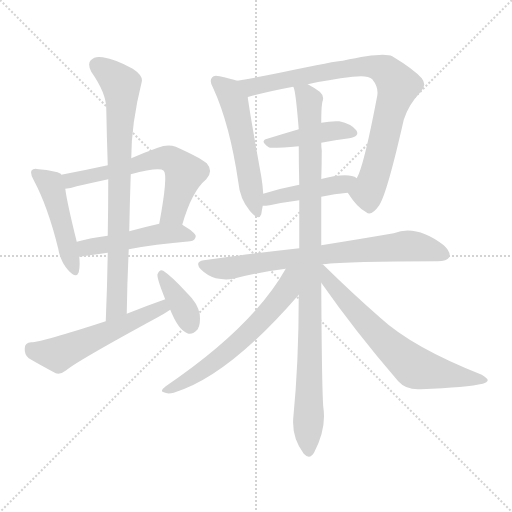
t = 0.00 s
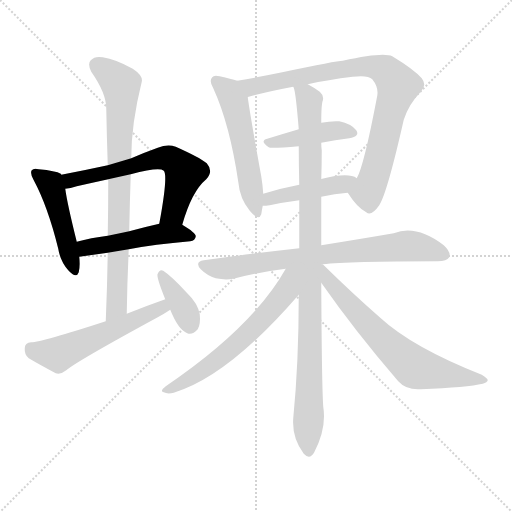
t = 2.09 s
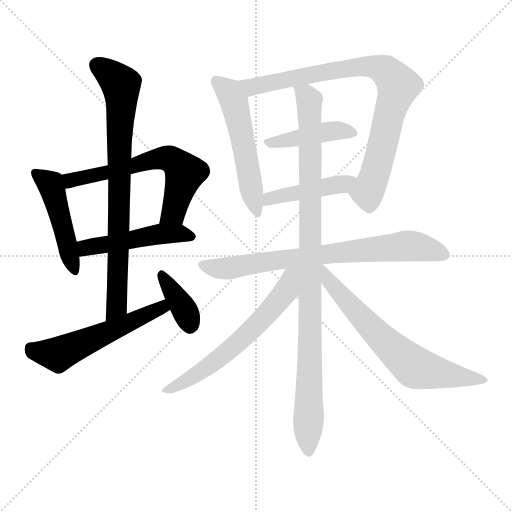
t = 4.18 s
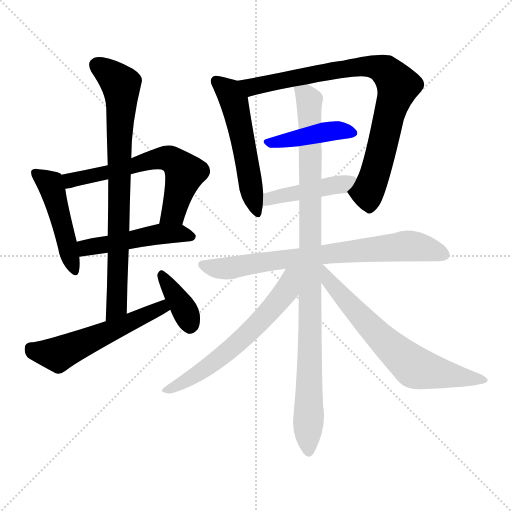
t = 6.27 s
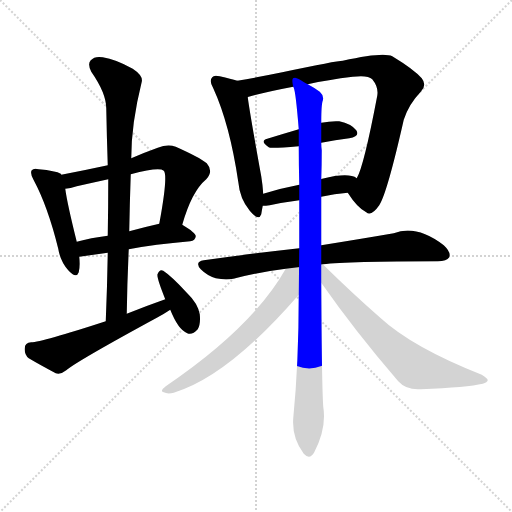
t = 8.36 s
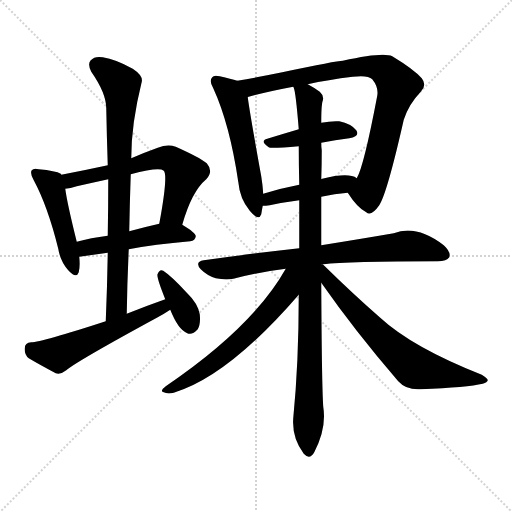
t = 10.45 s

The animated SVG that drew these frames (rendered in a browser with its animation timeline set to each time). Animation: 14 CSS @keyframes rules; one cycle of 10.45 s.

<svg version="1.1" viewBox="0 0 1024 1024" xmlns="http://www.w3.org/2000/svg">
  <g stroke="lightgray" stroke-dasharray="1,1" stroke-width="1" transform="scale(4, 4)">
    <line x1="0" y1="0" x2="256" y2="256"></line>
    <line x1="256" y1="0" x2="0" y2="256"></line>
    <line x1="128" y1="0" x2="128" y2="256"></line>
    <line x1="0" y1="128" x2="256" y2="128"></line>
  </g>
<g transform="scale(1, -1) translate(0, -900)">
   <style type="text/css">
    @keyframes keyframes0 {
      from {
       stroke: blue;
       stroke-dashoffset: 471;
       stroke-width: 128;
       }
       61% {
       animation-timing-function: step-end;
       stroke: blue;
       stroke-dashoffset: 0;
       stroke-width: 128;
       }
       to {
       stroke: black;
       stroke-width: 1024;
       }
       }
       #make-me-a-hanzi-animation-0 {
         animation: keyframes0 0.633301s both;
         animation-delay: 0.000000s;
         animation-timing-function: linear;
       }
    @keyframes keyframes1 {
      from {
       stroke: blue;
       stroke-dashoffset: 617;
       stroke-width: 128;
       }
       67% {
       animation-timing-function: step-end;
       stroke: blue;
       stroke-dashoffset: 0;
       stroke-width: 128;
       }
       to {
       stroke: black;
       stroke-width: 1024;
       }
       }
       #make-me-a-hanzi-animation-1 {
         animation: keyframes1 0.752116s both;
         animation-delay: 0.633301s;
         animation-timing-function: linear;
       }
    @keyframes keyframes2 {
      from {
       stroke: blue;
       stroke-dashoffset: 482;
       stroke-width: 128;
       }
       61% {
       animation-timing-function: step-end;
       stroke: blue;
       stroke-dashoffset: 0;
       stroke-width: 128;
       }
       to {
       stroke: black;
       stroke-width: 1024;
       }
       }
       #make-me-a-hanzi-animation-2 {
         animation: keyframes2 0.642253s both;
         animation-delay: 1.385417s;
         animation-timing-function: linear;
       }
    @keyframes keyframes3 {
      from {
       stroke: blue;
       stroke-dashoffset: 788;
       stroke-width: 128;
       }
       72% {
       animation-timing-function: step-end;
       stroke: blue;
       stroke-dashoffset: 0;
       stroke-width: 128;
       }
       to {
       stroke: black;
       stroke-width: 1024;
       }
       }
       #make-me-a-hanzi-animation-3 {
         animation: keyframes3 0.891276s both;
         animation-delay: 2.027669s;
         animation-timing-function: linear;
       }
    @keyframes keyframes4 {
      from {
       stroke: blue;
       stroke-dashoffset: 549;
       stroke-width: 128;
       }
       64% {
       animation-timing-function: step-end;
       stroke: blue;
       stroke-dashoffset: 0;
       stroke-width: 128;
       }
       to {
       stroke: black;
       stroke-width: 1024;
       }
       }
       #make-me-a-hanzi-animation-4 {
         animation: keyframes4 0.696777s both;
         animation-delay: 2.918945s;
         animation-timing-function: linear;
       }
    @keyframes keyframes5 {
      from {
       stroke: blue;
       stroke-dashoffset: 369;
       stroke-width: 128;
       }
       55% {
       animation-timing-function: step-end;
       stroke: blue;
       stroke-dashoffset: 0;
       stroke-width: 128;
       }
       to {
       stroke: black;
       stroke-width: 1024;
       }
       }
       #make-me-a-hanzi-animation-5 {
         animation: keyframes5 0.550293s both;
         animation-delay: 3.615723s;
         animation-timing-function: linear;
       }
    @keyframes keyframes6 {
      from {
       stroke: blue;
       stroke-dashoffset: 534;
       stroke-width: 128;
       }
       63% {
       animation-timing-function: step-end;
       stroke: blue;
       stroke-dashoffset: 0;
       stroke-width: 128;
       }
       to {
       stroke: black;
       stroke-width: 1024;
       }
       }
       #make-me-a-hanzi-animation-6 {
         animation: keyframes6 0.684570s both;
         animation-delay: 4.166016s;
         animation-timing-function: linear;
       }
    @keyframes keyframes7 {
      from {
       stroke: blue;
       stroke-dashoffset: 838;
       stroke-width: 128;
       }
       73% {
       animation-timing-function: step-end;
       stroke: blue;
       stroke-dashoffset: 0;
       stroke-width: 128;
       }
       to {
       stroke: black;
       stroke-width: 1024;
       }
       }
       #make-me-a-hanzi-animation-7 {
         animation: keyframes7 0.931966s both;
         animation-delay: 4.850586s;
         animation-timing-function: linear;
       }
    @keyframes keyframes8 {
      from {
       stroke: blue;
       stroke-dashoffset: 425;
       stroke-width: 128;
       }
       58% {
       animation-timing-function: step-end;
       stroke: blue;
       stroke-dashoffset: 0;
       stroke-width: 128;
       }
       to {
       stroke: black;
       stroke-width: 1024;
       }
       }
       #make-me-a-hanzi-animation-8 {
         animation: keyframes8 0.595866s both;
         animation-delay: 5.782552s;
         animation-timing-function: linear;
       }
    @keyframes keyframes9 {
      from {
       stroke: blue;
       stroke-dashoffset: 439;
       stroke-width: 128;
       }
       59% {
       animation-timing-function: step-end;
       stroke: blue;
       stroke-dashoffset: 0;
       stroke-width: 128;
       }
       to {
       stroke: black;
       stroke-width: 1024;
       }
       }
       #make-me-a-hanzi-animation-9 {
         animation: keyframes9 0.607259s both;
         animation-delay: 6.378418s;
         animation-timing-function: linear;
       }
    @keyframes keyframes10 {
      from {
       stroke: blue;
       stroke-dashoffset: 745;
       stroke-width: 128;
       }
       71% {
       animation-timing-function: step-end;
       stroke: blue;
       stroke-dashoffset: 0;
       stroke-width: 128;
       }
       to {
       stroke: black;
       stroke-width: 1024;
       }
       }
       #make-me-a-hanzi-animation-10 {
         animation: keyframes10 0.856283s both;
         animation-delay: 6.985677s;
         animation-timing-function: linear;
       }
    @keyframes keyframes11 {
      from {
       stroke: blue;
       stroke-dashoffset: 991;
       stroke-width: 128;
       }
       76% {
       animation-timing-function: step-end;
       stroke: blue;
       stroke-dashoffset: 0;
       stroke-width: 128;
       }
       to {
       stroke: black;
       stroke-width: 1024;
       }
       }
       #make-me-a-hanzi-animation-11 {
         animation: keyframes11 1.056478s both;
         animation-delay: 7.841960s;
         animation-timing-function: linear;
       }
    @keyframes keyframes12 {
      from {
       stroke: blue;
       stroke-dashoffset: 614;
       stroke-width: 128;
       }
       67% {
       animation-timing-function: step-end;
       stroke: blue;
       stroke-dashoffset: 0;
       stroke-width: 128;
       }
       to {
       stroke: black;
       stroke-width: 1024;
       }
       }
       #make-me-a-hanzi-animation-12 {
         animation: keyframes12 0.749674s both;
         animation-delay: 8.898438s;
         animation-timing-function: linear;
       }
    @keyframes keyframes13 {
      from {
       stroke: blue;
       stroke-dashoffset: 672;
       stroke-width: 128;
       }
       69% {
       animation-timing-function: step-end;
       stroke: blue;
       stroke-dashoffset: 0;
       stroke-width: 128;
       }
       to {
       stroke: black;
       stroke-width: 1024;
       }
       }
       #make-me-a-hanzi-animation-13 {
         animation: keyframes13 0.796875s both;
         animation-delay: 9.648112s;
         animation-timing-function: linear;
       }
</style>
<path d="M 122.5 550.5 Q 122.5 551.5 121.5 552.5 Q 111.5 558.5 77.5 561.5 Q 67.5 564.5 63.5 559.5 Q 59.5 553.5 67.5 539.5 Q 95.5 487.5 116.5 402.5 Q 120.5 377.5 136.5 359.5 Q 152.5 341.5 157.5 355.5 Q 160.5 367.5 158.5 386.5 L 153.5 416.5 Q 134.5 492.5 130.5 522.5 L 122.5 550.5 Z" fill="lightgray"></path> 
<path d="M 364.5 450.5 Q 383.5 517.5 412.5 541.5 Q 427.5 557.5 413.5 573.5 Q 398.5 585.5 351.5 606.5 Q 335.5 612.5 315.5 604.5 Q 287.5 594.5 262.5 583.5 L 215.5 569.5 Q 169.5 559.5 122.5 550.5 C 93.5 544.5 100.5 517.5 130.5 522.5 Q 140.5 523.5 153.5 527.5 Q 184.5 534.5 216.5 541.5 L 261.5 551.5 Q 318.5 566.5 327.5 558.5 Q 336.5 549.5 318.5 452.5 C 313.5 422.5 355.5 421.5 364.5 450.5 Z" fill="lightgray"></path> 
<path d="M 158.5 386.5 L 215.5 394.5 L 257.5 401.5 Q 308.5 411.5 380.5 417.5 Q 390.5 418.5 391.5 427.5 Q 391.5 434.5 364.5 450.5 C 349.5 459.5 347.5 459.5 318.5 452.5 Q 287.5 445.5 258.5 437.5 L 215.5 428.5 Q 181.5 424.5 153.5 416.5 C 124.5 408.5 128.5 382.5 158.5 386.5 Z" fill="lightgray"></path> 
<path d="M 215.5 394.5 Q 214.5 328.5 211.5 257.5 C 210.5 227.5 252.5 242.5 253.5 272.5 Q 254.5 338.5 257.5 401.5 L 258.5 437.5 Q 259.5 495.5 261.5 551.5 L 262.5 583.5 Q 262.5 652.5 283.5 736.5 Q 286.5 748.5 265.5 762.5 Q 231.5 781.5 205.5 785.5 Q 189.5 788.5 181.5 779.5 Q 174.5 772.5 182.5 756.5 Q 212.5 713.5 212.5 683.5 Q 213.5 628.5 215.5 569.5 L 216.5 541.5 Q 216.5 486.5 215.5 428.5 L 215.5 394.5 Z" fill="lightgray"></path> 
<path d="M 211.5 257.5 Q 82.5 215.5 62.5 215.5 Q 49.5 214.5 49.5 203.5 Q 48.5 190.5 57.5 183.5 Q 79.5 170.5 111.5 153.5 Q 121.5 150.5 132.5 159.5 Q 153.5 177.5 315.5 265.5 Q 328.5 272.5 340.5 280.5 C 365.5 296.5 358.5 311.5 330.5 301.5 Q 293.5 288.5 253.5 272.5 L 211.5 257.5 Z" fill="lightgray"></path> 
<path d="M 340.5 280.5 Q 356.5 240.5 374.5 233.5 Q 384.5 229.5 395.5 241.5 Q 401.5 251.5 399.5 271.5 Q 395.5 293.5 374.5 313.5 Q 343.5 347.5 326.5 358.5 Q 319.5 362.5 315.5 352.5 Q 311.5 348.5 330.5 301.5 L 340.5 280.5 Z" fill="lightgray"></path> 
<path d="M 474.5 738.5 Q 462.5 742.5 439.5 747.5 Q 427.5 750.5 424.5 745.5 Q 417.5 738.5 426.5 723.5 Q 459.5 651.5 476.5 536.5 Q 479.5 502.5 499.5 478.5 Q 517.5 456.5 522.5 471.5 Q 523.5 478.5 525.5 488.5 L 526.5 512.5 Q 525.5 528.5 522.5 547.5 Q 500.5 668.5 495.5 705.5 C 491.5 733.5 491.5 733.5 474.5 738.5 Z" fill="lightgray"></path> 
<path d="M 695.5 514.5 Q 714.5 484.5 732.5 475.5 Q 742.5 466.5 758.5 489.5 Q 774.5 514.5 807.5 660.5 Q 817.5 691.5 841.5 716.5 Q 854.5 729.5 843.5 743.5 Q 827.5 761.5 784.5 787.5 Q 766.5 796.5 685.5 778.5 Q 673.5 778.5 564.5 755.5 Q 515.5 745.5 474.5 738.5 C 444.5 733.5 466.5 697.5 495.5 705.5 Q 494.5 706.5 497.5 706.5 Q 533.5 716.5 586.5 726.5 L 615.5 731.5 Q 655.5 740.5 705.5 746.5 Q 735.5 750.5 744.5 741.5 Q 757.5 725.5 754.5 708.5 Q 727.5 566.5 713.5 543.5 C 701.5 515.5 691.5 519.5 695.5 514.5 Z" fill="lightgray"></path> 
<path d="M 642.5 614.5 Q 670.5 620.5 698.5 623.5 Q 720.5 627.5 712.5 639.5 Q 702.5 652.5 678.5 657.5 Q 662.5 658.5 642.5 654.5 L 597.5 641.5 Q 563.5 631.5 534.5 622.5 Q 518.5 618.5 537.5 605.5 Q 540.5 602.5 597.5 607.5 L 642.5 614.5 Z" fill="lightgray"></path> 
<path d="M 642.5 506.5 Q 669.5 512.5 695.5 514.5 C 725.5 517.5 739.5 529.5 713.5 543.5 Q 697.5 555.5 644.5 542.5 Q 641.5 542.5 642.5 541.5 C 625.5 535.5 625.5 535.5 598.5 530.5 Q 561.5 523.5 526.5 512.5 C 497.5 503.5 495.5 487.5 525.5 488.5 Q 531.5 488.5 539.5 489.5 Q 567.5 495.5 598.5 499.5 L 642.5 506.5 Z" fill="lightgray"></path> 
<path d="M 645.5 371.5 Q 696.5 377.5 875.5 377.5 Q 893.5 377.5 898.5 385.5 Q 902.5 395.5 887.5 409.5 Q 832.5 451.5 787.5 433.5 Q 729.5 423.5 642.5 409.5 L 598.5 403.5 Q 508.5 393.5 407.5 379.5 Q 388.5 376.5 401.5 361.5 Q 414.5 348.5 431.5 343.5 Q 450.5 339.5 466.5 342.5 Q 515.5 355.5 571.5 362.5 L 645.5 371.5 Z" fill="lightgray"></path> 
<path d="M 597.5 310.5 Q 597.5 174.5 586.5 63.5 Q 583.5 24.5 607.5 -7.5 Q 619.5 -20.5 628.5 -4.5 Q 653.5 43.5 646.5 86.5 Q 643.5 129.5 642.5 334.5 L 642.5 409.5 Q 642.5 458.5 642.5 506.5 L 642.5 541.5 Q 643.5 569.5 643.5 599.5 Q 642.5 606.5 642.5 614.5 L 642.5 654.5 Q 642.5 691.5 645.5 698.5 Q 648.5 708.5 639.5 716.5 Q 630.5 723.5 615.5 731.5 C 589.5 747.5 580.5 752.5 586.5 726.5 L 587.5 724.5 Q 591.5 715.5 597.5 641.5 L 597.5 607.5 Q 597.5 570.5 598.5 530.5 L 598.5 499.5 Q 598.5 453.5 598.5 403.5 L 597.5 310.5 Z" fill="lightgray"></path> 
<path d="M 571.5 362.5 Q 505.5 245.5 331.5 127.5 Q 318.5 117.5 327.5 115.5 Q 334.5 111.5 347.5 114.5 Q 456.5 147.5 597.5 310.5 C 648.5 368.5 590.5 394.5 571.5 362.5 Z" fill="lightgray"></path> 
<path d="M 642.5 334.5 Q 709.5 238.5 796.5 137.5 Q 812.5 119.5 841.5 121.5 Q 935.5 125.5 965.5 132.5 Q 974.5 135.5 975.5 139.5 Q 975.5 143.5 963.5 150.5 Q 824.5 205.5 760.5 264.5 Q 705.5 312.5 645.5 371.5 L 642.5 371.5 C 617.5 387.5 625.5 359.5 642.5 334.5 Z" fill="lightgray"></path> 
      <clipPath id="make-me-a-hanzi-clip-0">
      <path d="M 122.5 550.5 Q 122.5 551.5 121.5 552.5 Q 111.5 558.5 77.5 561.5 Q 67.5 564.5 63.5 559.5 Q 59.5 553.5 67.5 539.5 Q 95.5 487.5 116.5 402.5 Q 120.5 377.5 136.5 359.5 Q 152.5 341.5 157.5 355.5 Q 160.5 367.5 158.5 386.5 L 153.5 416.5 Q 134.5 492.5 130.5 522.5 L 122.5 550.5 Z" fill="lightgray"></path>
      </clipPath>
      <path clip-path="url(#make-me-a-hanzi-clip-0)" d="M 71.5 554.5 L 100.5 532.5 L 147.5 360.5 " fill="none" id="make-me-a-hanzi-animation-0" stroke-dasharray="343 686" stroke-linecap="round"></path>

      <clipPath id="make-me-a-hanzi-clip-1">
      <path d="M 364.5 450.5 Q 383.5 517.5 412.5 541.5 Q 427.5 557.5 413.5 573.5 Q 398.5 585.5 351.5 606.5 Q 335.5 612.5 315.5 604.5 Q 287.5 594.5 262.5 583.5 L 215.5 569.5 Q 169.5 559.5 122.5 550.5 C 93.5 544.5 100.5 517.5 130.5 522.5 Q 140.5 523.5 153.5 527.5 Q 184.5 534.5 216.5 541.5 L 261.5 551.5 Q 318.5 566.5 327.5 558.5 Q 336.5 549.5 318.5 452.5 C 313.5 422.5 355.5 421.5 364.5 450.5 Z" fill="lightgray"></path>
      </clipPath>
      <path clip-path="url(#make-me-a-hanzi-clip-1)" d="M 131.5 545.5 L 143.5 539.5 L 304.5 579.5 L 340.5 582.5 L 369.5 553.5 L 346.5 475.5 L 326.5 464.5 " fill="none" id="make-me-a-hanzi-animation-1" stroke-dasharray="489 978" stroke-linecap="round"></path>

      <clipPath id="make-me-a-hanzi-clip-2">
      <path d="M 158.5 386.5 L 215.5 394.5 L 257.5 401.5 Q 308.5 411.5 380.5 417.5 Q 390.5 418.5 391.5 427.5 Q 391.5 434.5 364.5 450.5 C 349.5 459.5 347.5 459.5 318.5 452.5 Q 287.5 445.5 258.5 437.5 L 215.5 428.5 Q 181.5 424.5 153.5 416.5 C 124.5 408.5 128.5 382.5 158.5 386.5 Z" fill="lightgray"></path>
      </clipPath>
      <path clip-path="url(#make-me-a-hanzi-clip-2)" d="M 164.5 395.5 L 171.5 404.5 L 315.5 431.5 L 363.5 433.5 L 382.5 426.5 " fill="none" id="make-me-a-hanzi-animation-2" stroke-dasharray="354 708" stroke-linecap="round"></path>

      <clipPath id="make-me-a-hanzi-clip-3">
      <path d="M 215.5 394.5 Q 214.5 328.5 211.5 257.5 C 210.5 227.5 252.5 242.5 253.5 272.5 Q 254.5 338.5 257.5 401.5 L 258.5 437.5 Q 259.5 495.5 261.5 551.5 L 262.5 583.5 Q 262.5 652.5 283.5 736.5 Q 286.5 748.5 265.5 762.5 Q 231.5 781.5 205.5 785.5 Q 189.5 788.5 181.5 779.5 Q 174.5 772.5 182.5 756.5 Q 212.5 713.5 212.5 683.5 Q 213.5 628.5 215.5 569.5 L 216.5 541.5 Q 216.5 486.5 215.5 428.5 L 215.5 394.5 Z" fill="lightgray"></path>
      </clipPath>
      <path clip-path="url(#make-me-a-hanzi-clip-3)" d="M 194.5 769.5 L 241.5 730.5 L 243.5 701.5 L 233.5 287.5 L 216.5 265.5 " fill="none" id="make-me-a-hanzi-animation-3" stroke-dasharray="660 1320" stroke-linecap="round"></path>

      <clipPath id="make-me-a-hanzi-clip-4">
      <path d="M 211.5 257.5 Q 82.5 215.5 62.5 215.5 Q 49.5 214.5 49.5 203.5 Q 48.5 190.5 57.5 183.5 Q 79.5 170.5 111.5 153.5 Q 121.5 150.5 132.5 159.5 Q 153.5 177.5 315.5 265.5 Q 328.5 272.5 340.5 280.5 C 365.5 296.5 358.5 311.5 330.5 301.5 Q 293.5 288.5 253.5 272.5 L 211.5 257.5 Z" fill="lightgray"></path>
      </clipPath>
      <path clip-path="url(#make-me-a-hanzi-clip-4)" d="M 61.5 203.5 L 72.5 196.5 L 115.5 191.5 L 298.5 270.5 L 323.5 285.5 L 326.5 293.5 " fill="none" id="make-me-a-hanzi-animation-4" stroke-dasharray="421 842" stroke-linecap="round"></path>

      <clipPath id="make-me-a-hanzi-clip-5">
      <path d="M 340.5 280.5 Q 356.5 240.5 374.5 233.5 Q 384.5 229.5 395.5 241.5 Q 401.5 251.5 399.5 271.5 Q 395.5 293.5 374.5 313.5 Q 343.5 347.5 326.5 358.5 Q 319.5 362.5 315.5 352.5 Q 311.5 348.5 330.5 301.5 L 340.5 280.5 Z" fill="lightgray"></path>
      </clipPath>
      <path clip-path="url(#make-me-a-hanzi-clip-5)" d="M 324.5 349.5 L 370.5 276.5 L 379.5 251.5 " fill="none" id="make-me-a-hanzi-animation-5" stroke-dasharray="241 482" stroke-linecap="round"></path>

      <clipPath id="make-me-a-hanzi-clip-6">
      <path d="M 474.5 738.5 Q 462.5 742.5 439.5 747.5 Q 427.5 750.5 424.5 745.5 Q 417.5 738.5 426.5 723.5 Q 459.5 651.5 476.5 536.5 Q 479.5 502.5 499.5 478.5 Q 517.5 456.5 522.5 471.5 Q 523.5 478.5 525.5 488.5 L 526.5 512.5 Q 525.5 528.5 522.5 547.5 Q 500.5 668.5 495.5 705.5 C 491.5 733.5 491.5 733.5 474.5 738.5 Z" fill="lightgray"></path>
      </clipPath>
      <path clip-path="url(#make-me-a-hanzi-clip-6)" d="M 433.5 737.5 L 453.5 720.5 L 468.5 696.5 L 512.5 477.5 " fill="none" id="make-me-a-hanzi-animation-6" stroke-dasharray="406 812" stroke-linecap="round"></path>

      <clipPath id="make-me-a-hanzi-clip-7">
      <path d="M 695.5 514.5 Q 714.5 484.5 732.5 475.5 Q 742.5 466.5 758.5 489.5 Q 774.5 514.5 807.5 660.5 Q 817.5 691.5 841.5 716.5 Q 854.5 729.5 843.5 743.5 Q 827.5 761.5 784.5 787.5 Q 766.5 796.5 685.5 778.5 Q 673.5 778.5 564.5 755.5 Q 515.5 745.5 474.5 738.5 C 444.5 733.5 466.5 697.5 495.5 705.5 Q 494.5 706.5 497.5 706.5 Q 533.5 716.5 586.5 726.5 L 615.5 731.5 Q 655.5 740.5 705.5 746.5 Q 735.5 750.5 744.5 741.5 Q 757.5 725.5 754.5 708.5 Q 727.5 566.5 713.5 543.5 C 701.5 515.5 691.5 519.5 695.5 514.5 Z" fill="lightgray"></path>
      </clipPath>
      <path clip-path="url(#make-me-a-hanzi-clip-7)" d="M 482.5 735.5 L 503.5 725.5 L 580.5 744.5 L 720.5 767.5 L 752.5 765.5 L 776.5 754.5 L 795.5 725.5 L 756.5 574.5 L 733.5 515.5 L 708.5 513.5 " fill="none" id="make-me-a-hanzi-animation-7" stroke-dasharray="710 1420" stroke-linecap="round"></path>

      <clipPath id="make-me-a-hanzi-clip-8">
      <path d="M 642.5 614.5 Q 670.5 620.5 698.5 623.5 Q 720.5 627.5 712.5 639.5 Q 702.5 652.5 678.5 657.5 Q 662.5 658.5 642.5 654.5 L 597.5 641.5 Q 563.5 631.5 534.5 622.5 Q 518.5 618.5 537.5 605.5 Q 540.5 602.5 597.5 607.5 L 642.5 614.5 Z" fill="lightgray"></path>
      </clipPath>
      <path clip-path="url(#make-me-a-hanzi-clip-8)" d="M 535.5 613.5 L 660.5 637.5 L 702.5 633.5 " fill="none" id="make-me-a-hanzi-animation-8" stroke-dasharray="297 594" stroke-linecap="round"></path>

      <clipPath id="make-me-a-hanzi-clip-9">
      <path d="M 642.5 506.5 Q 669.5 512.5 695.5 514.5 C 725.5 517.5 739.5 529.5 713.5 543.5 Q 697.5 555.5 644.5 542.5 Q 641.5 542.5 642.5 541.5 C 625.5 535.5 625.5 535.5 598.5 530.5 Q 561.5 523.5 526.5 512.5 C 497.5 503.5 495.5 487.5 525.5 488.5 Q 531.5 488.5 539.5 489.5 Q 567.5 495.5 598.5 499.5 L 642.5 506.5 Z" fill="lightgray"></path>
      </clipPath>
      <path clip-path="url(#make-me-a-hanzi-clip-9)" d="M 532.5 494.5 L 539.5 503.5 L 707.5 540.5 " fill="none" id="make-me-a-hanzi-animation-9" stroke-dasharray="311 622" stroke-linecap="round"></path>

      <clipPath id="make-me-a-hanzi-clip-10">
      <path d="M 645.5 371.5 Q 696.5 377.5 875.5 377.5 Q 893.5 377.5 898.5 385.5 Q 902.5 395.5 887.5 409.5 Q 832.5 451.5 787.5 433.5 Q 729.5 423.5 642.5 409.5 L 598.5 403.5 Q 508.5 393.5 407.5 379.5 Q 388.5 376.5 401.5 361.5 Q 414.5 348.5 431.5 343.5 Q 450.5 339.5 466.5 342.5 Q 515.5 355.5 571.5 362.5 L 645.5 371.5 Z" fill="lightgray"></path>
      </clipPath>
      <path clip-path="url(#make-me-a-hanzi-clip-10)" d="M 405.5 370.5 L 458.5 363.5 L 565.5 381.5 L 810.5 408.5 L 852.5 403.5 L 888.5 390.5 " fill="none" id="make-me-a-hanzi-animation-10" stroke-dasharray="617 1234" stroke-linecap="round"></path>

      <clipPath id="make-me-a-hanzi-clip-11">
      <path d="M 597.5 310.5 Q 597.5 174.5 586.5 63.5 Q 583.5 24.5 607.5 -7.5 Q 619.5 -20.5 628.5 -4.5 Q 653.5 43.5 646.5 86.5 Q 643.5 129.5 642.5 334.5 L 642.5 409.5 Q 642.5 458.5 642.5 506.5 L 642.5 541.5 Q 643.5 569.5 643.5 599.5 Q 642.5 606.5 642.5 614.5 L 642.5 654.5 Q 642.5 691.5 645.5 698.5 Q 648.5 708.5 639.5 716.5 Q 630.5 723.5 615.5 731.5 C 589.5 747.5 580.5 752.5 586.5 726.5 L 587.5 724.5 Q 591.5 715.5 597.5 641.5 L 597.5 607.5 Q 597.5 570.5 598.5 530.5 L 598.5 499.5 Q 598.5 453.5 598.5 403.5 L 597.5 310.5 Z" fill="lightgray"></path>
      </clipPath>
      <path clip-path="url(#make-me-a-hanzi-clip-11)" d="M 595.5 724.5 L 618.5 699.5 L 620.5 665.5 L 617.5 -1.5 " fill="none" id="make-me-a-hanzi-animation-11" stroke-dasharray="863 1726" stroke-linecap="round"></path>

      <clipPath id="make-me-a-hanzi-clip-12">
      <path d="M 571.5 362.5 Q 505.5 245.5 331.5 127.5 Q 318.5 117.5 327.5 115.5 Q 334.5 111.5 347.5 114.5 Q 456.5 147.5 597.5 310.5 C 648.5 368.5 590.5 394.5 571.5 362.5 Z" fill="lightgray"></path>
      </clipPath>
      <path clip-path="url(#make-me-a-hanzi-clip-12)" d="M 592.5 358.5 L 560.5 301.5 L 471.5 210.5 L 401.5 156.5 L 333.5 120.5 " fill="none" id="make-me-a-hanzi-animation-12" stroke-dasharray="486 972" stroke-linecap="round"></path>

      <clipPath id="make-me-a-hanzi-clip-13">
      <path d="M 642.5 334.5 Q 709.5 238.5 796.5 137.5 Q 812.5 119.5 841.5 121.5 Q 935.5 125.5 965.5 132.5 Q 974.5 135.5 975.5 139.5 Q 975.5 143.5 963.5 150.5 Q 824.5 205.5 760.5 264.5 Q 705.5 312.5 645.5 371.5 L 642.5 371.5 C 617.5 387.5 625.5 359.5 642.5 334.5 Z" fill="lightgray"></path>
      </clipPath>
      <path clip-path="url(#make-me-a-hanzi-clip-13)" d="M 644.5 365.5 L 658.5 336.5 L 718.5 269.5 L 830.5 164.5 L 968.5 138.5 " fill="none" id="make-me-a-hanzi-animation-13" stroke-dasharray="544 1088" stroke-linecap="round"></path>

</g>
</svg>
